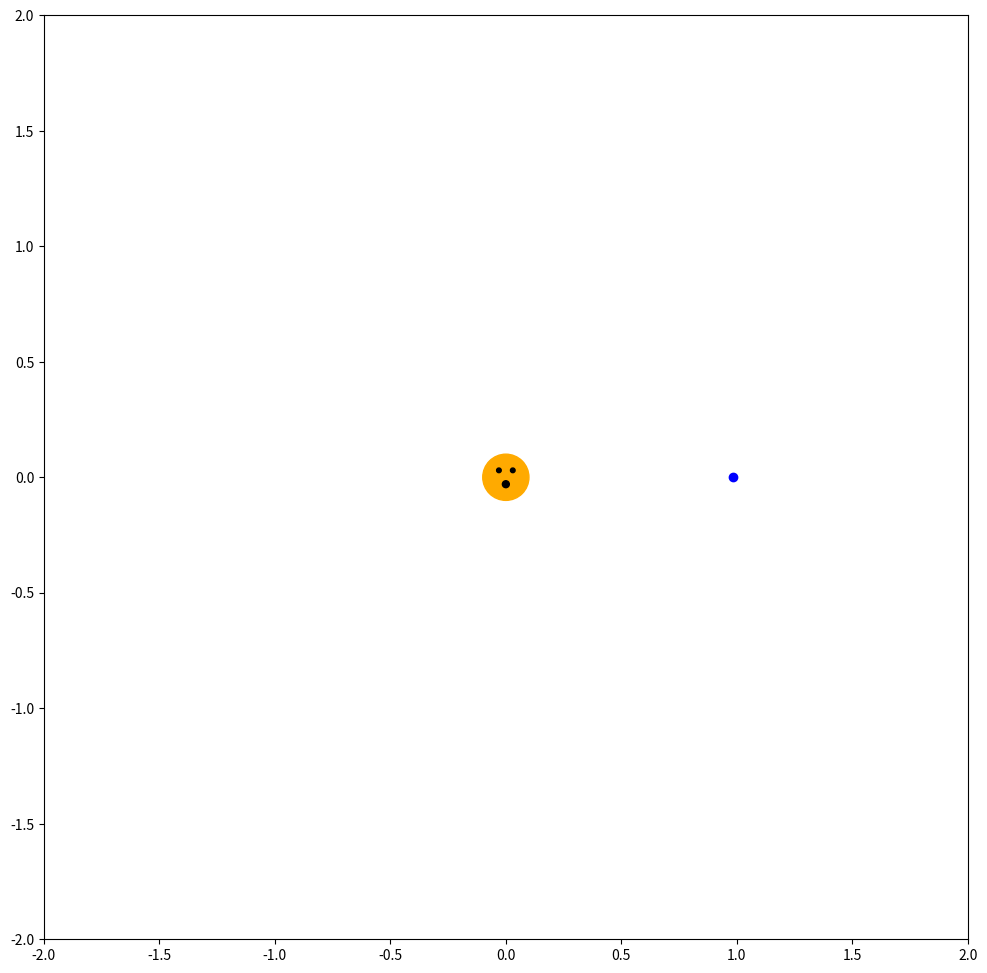

Reproduce this figure in Python. (Note: this script raises an exception after producing the figure.)
#!/usr/bin/env python3
# -*- coding: utf-8 -*-
"""
Created on Tue Mar 10 10:05:28 2020

@author: arcturus
"""

# -*- coding: utf-8 -*-
"""
Modified from Kelly Roos, Engineering Physics | Bradley University

This exercise looks at the orbits of the terrestrial planets (Mercury, Venus,
Earth and Mars) using a modified Euler method - the "Euler-Cromer" method.

The same method will be used to launch a satellite into an elliptical orbit
that sends it from Earth to Mars.  This is known as a Hohmann transfer.

@author: massa
"""


#### Section 1:  Start by importing relevant libraries
#---------------------------------------------------------------------------
import numpy as np
import matplotlib.pyplot as plt
from  matplotlib import animation as animation
from matplotlib.patches import Circle
import time as time

###Section 2:  Define functions for the script
#---------------------------------------------------------------------------

def streak(t,x,y,tl):
    DT = max(0,t-tl)
    pathE.set_data(x[DT:t+1],y[DT:t+1])
    frontE.set_data(x[t],y[t])
    return pathE,frontE,


### Section 3a:  Main body - Define Constants
#---------------------------------------------------------------------------
#FOR EARTH                              #FOR MARS
# perihelion distance x = 0.983 AU      # perihelion distance x = 1.381 AU
# perihelion speed 0.0175 AU/days       # perihelion speed 0.0153 AU/days
# aphelion distance xmax = 1.01671 AU   # aphelion distance xmax = 1.66634 AU
# period 365 days                       # period 687 days

# Define physical constants
    # work in distance units AU (1 AU = 1.49598e11 m)
    # work in time units of days (1 day = 86400 s)

M_Sun = 1.9891e30
mE = 5.972e24
G = (6.67e-11)*(24*3600)**2/((1.49598e11)**3)               #G in  AU^3/d^2 units (SI: 6.67408e-11)
GM = G*M_Sun       #G*M_Sun in AU^3/d^2 units


# trajectory setup (time in days)
dt = 0.1
T = np.arange(0.0, 1095., dt)


# EARTH SETUP
# 2D arrays for position and velocity (x,y components)
rE = np.zeros((T.size,2)) #array created like this bc dealing with a 2D orbit so need x & y coord.
vE = np.zeros_like(rE) #shape of rE which is T.size by 2.
# define initial conditions - can't be 0 because that is where the sun is lol

rE[0,:] = [0.983, 0.0]
vE[0,:] = [0.0,0.0175] 
#rEC[] = 
#vEC[] = 

### Section 3b:  Main body - Set up Euler's (Euler-Cromer) Method
#---------------------------------------------------------------------------
# the Euler Method updates rE and vE using information from the previous time
# with Euler-Cromer, now rE is updated using the NEW values for vE
clockStart = time.time()

for t in range(1,T.size):
    #calculate acceleration at current position
    R = np.sqrt(np.sum(rE[t-1,:]**2))
    aE = -GM/(R**3)*rE[t-1]
    
    #update velocity using Euler
    vE[t,:] = vE[t-1,:] + aE*dt
    #vEC[t,:] = vE[t-1,:] + aE*dt
    
    # update rE using Euler
    rE[t,:] = rE[t-1,:] + vE[t,:]*dt  #Euler has vE[t-1,:], Euler-Cromer has vE[t,:]
    #rEC[t,:] = rE[t-1,:] + vE[t,:]*dt

    # Instead, update rE using Euler-Cromer

    ####need perihelion position for Mars, convert to AU and days - initial boost speed & when launched to reach Mars - need calculation for how close you get to Mars and calculate how close you are
    #Can ask Dr. Massa for help with part C for fun after I try to do it - it's too cool to ignore this time (unless I reeally need time )
    
print("duration of for loop: %5f" % (time.time()-clockStart) )


### Section 3c:  Main body - calculate the energy of Earth
#---------------------------------------------------------------------------
# We need to calculate the kinetic and potential energy of Earth 
# at each position on its orbit


### Section 3d:  Main body - plot the trajectory IN UNIFORM B FIELD
#---------------------------------------------------------------------------

runAnim = True
if not(runAnim):
    # plot the kinetic and potential energy of Earth over a few orbits
    fig = plt.figure(figsize=(24,12))
    ax1 = fig.add_subplot(1, 2, 1)
    ax2 = fig.add_subplot(1, 2, 2)
    


if runAnim:
    #plot trajectory in the xy-plane
    fig = plt.figure(figsize=(12,12))
    ax1 = fig.add_subplot(1, 1, 1)
    ax1.set_aspect('equal')
    ax1.set_xlim(-2,2)
    ax1.set_ylim(-2,2)
    ax1.add_artist(Circle((0.,0.),0.1,color='#ffaa00'))
    ax1.add_artist(Circle((0.03,0.03),0.01,color='#000000'))
    ax1.add_artist(Circle((-0.03,0.03),0.01,color='#000000'))
    ax1.add_artist(Circle((0.,-0.03),0.015,color='#000000'))
    
    # Set up Earth's orbit animation
    pathE, = ax1.plot(rE[0,0],rE[0,1],'k')
    frontE, = ax1.plot(rE[0,0],rE[0,1],'bo')

    streakLength = 1000     #length of trail following planet (shows orbit)
    aniSpeed = 10           #run-speed of animation; in ms
    ani = animation.FuncAnimation(fig,streak,
                                  fargs=(rE[::10,0],rE[::10,1],streakLength),
                                  interval=aniSpeed,blit=True)

